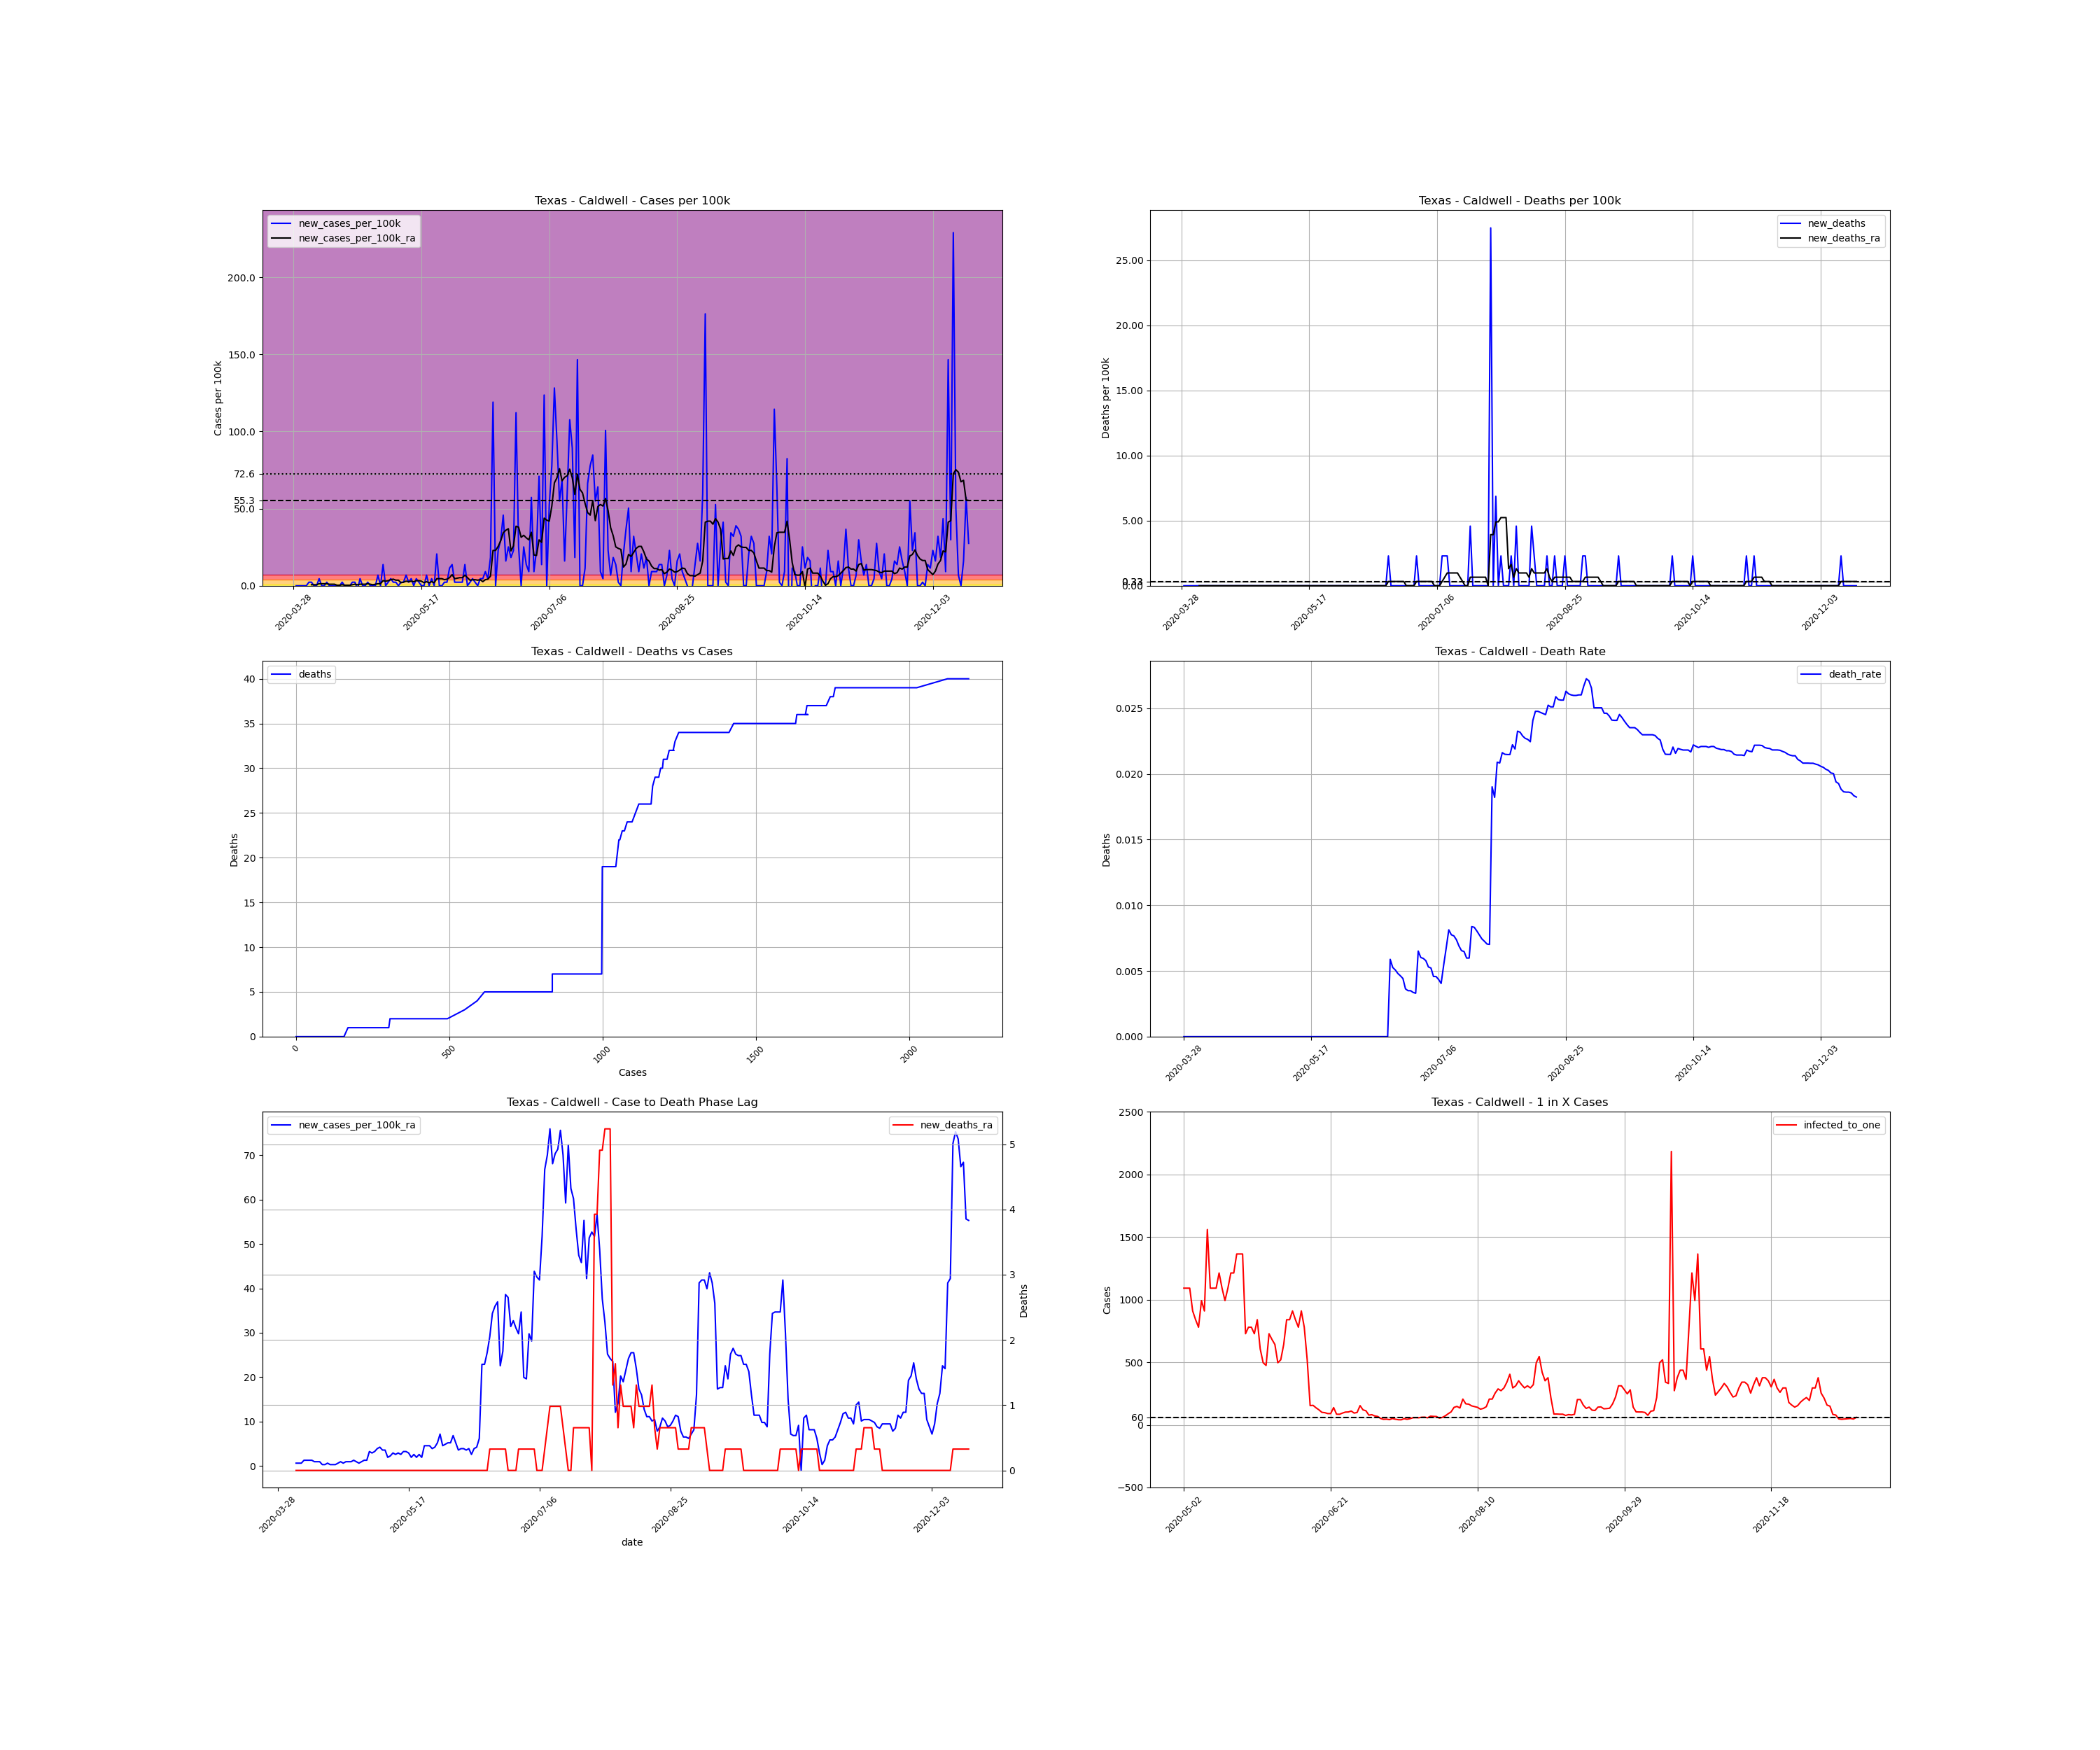

Source data for this figure (header and first rows):
, date, county, state, fips, cases, deaths, COUNTY, STNAME, CTYNAME, POPESTIMATE2019, cases_per_100k, deaths_per_100k, death_rate, new_cases, new_cases_per_100k, new_deaths, new_cases_per_100k_ra, new_deaths_ra, active_cases, infected_to_one
503397, 2020-03-28, Caldwell, Texas, 48055, 1, 0.0, 55, Texas, Caldwell, 43664, 2.29, 0.0, 0.0, , , , , , , 
503398, 2020-03-29, Caldwell, Texas, 48055, 1, 0.0, 55, Texas, Caldwell, 43664, 2.29, 0.0, 0.0, 0.0, 0.0, 0.0, , , , 
503399, 2020-03-30, Caldwell, Texas, 48055, 1, 0.0, 55, Texas, Caldwell, 43664, 2.29, 0.0, 0.0, 0.0, 0.0, 0.0, , , , 
503400, 2020-03-31, Caldwell, Texas, 48055, 1, 0.0, 55, Texas, Caldwell, 43664, 2.29, 0.0, 0.0, 0.0, 0.0, 0.0, , , , 
503401, 2020-04-01, Caldwell, Texas, 48055, 1, 0.0, 55, Texas, Caldwell, 43664, 2.29, 0.0, 0.0, 0.0, 0.0, 0.0, , , , 
503402, 2020-04-02, Caldwell, Texas, 48055, 1, 0.0, 55, Texas, Caldwell, 43664, 2.29, 0.0, 0.0, 0.0, 0.0, 0.0, , , , 
503403, 2020-04-03, Caldwell, Texas, 48055, 2, 0.0, 55, Texas, Caldwell, 43664, 4.58, 0.0, 0.0, 1.0, 2.29, 0.0, , , , 
503404, 2020-04-04, Caldwell, Texas, 48055, 3, 0.0, 55, Texas, Caldwell, 43664, 6.871, 0.0, 0.0, 1.0, 2.29, 0.0, 0.6543, 0.0, , 
503405, 2020-04-05, Caldwell, Texas, 48055, 3, 0.0, 55, Texas, Caldwell, 43664, 6.871, 0.0, 0.0, 0.0, 0.0, 0.0, 0.6543, 0.0, 2.0, 5458
503406, 2020-04-06, Caldwell, Texas, 48055, 3, 0.0, 55, Texas, Caldwell, 43664, 6.871, 0.0, 0.0, 0.0, 0.0, 0.0, 0.6543, 0.0, 2.0, 5458
503407, 2020-04-07, Caldwell, Texas, 48055, 5, 0.0, 55, Texas, Caldwell, 43664, 11.45, 0.0, 0.0, 2.0, 4.58, 0.0, 1.309, 0.0, 4.0, 2729
503408, 2020-04-08, Caldwell, Texas, 48055, 5, 0.0, 55, Texas, Caldwell, 43664, 11.45, 0.0, 0.0, 0.0, 0.0, 0.0, 1.309, 0.0, 4.0, 2729
503409, 2020-04-09, Caldwell, Texas, 48055, 5, 0.0, 55, Texas, Caldwell, 43664, 11.45, 0.0, 0.0, 0.0, 0.0, 0.0, 1.309, 0.0, 4.0, 2729
503410, 2020-04-10, Caldwell, Texas, 48055, 6, 0.0, 55, Texas, Caldwell, 43664, 13.74, 0.0, 0.0, 1.0, 2.29, 0.0, 1.309, 0.0, 5.0, 2183
503411, 2020-04-11, Caldwell, Texas, 48055, 6, 0.0, 55, Texas, Caldwell, 43664, 13.74, 0.0, 0.0, 0.0, 0.0, 0.0, 0.9815, 0.0, 4.0, 2729
503412, 2020-04-12, Caldwell, Texas, 48055, 6, 0.0, 55, Texas, Caldwell, 43664, 13.74, 0.0, 0.0, 0.0, 0.0, 0.0, 0.9815, 0.0, 3.0, 3639
503413, 2020-04-13, Caldwell, Texas, 48055, 6, 0.0, 55, Texas, Caldwell, 43664, 13.74, 0.0, 0.0, 0.0, 0.0, 0.0, 0.9815, 0.0, 3.0, 3639
503414, 2020-04-14, Caldwell, Texas, 48055, 6, 0.0, 55, Texas, Caldwell, 43664, 13.74, 0.0, 0.0, 0.0, 0.0, 0.0, 0.3272, 0.0, 3.0, 3639
503415, 2020-04-15, Caldwell, Texas, 48055, 6, 0.0, 55, Texas, Caldwell, 43664, 13.74, 0.0, 0.0, 0.0, 0.0, 0.0, 0.3272, 0.0, 1.0, 10916
503416, 2020-04-16, Caldwell, Texas, 48055, 7, 0.0, 55, Texas, Caldwell, 43664, 16.03, 0.0, 0.0, 1.0, 2.29, 0.0, 0.6543, 0.0, 2.0, 5458
503417, 2020-04-17, Caldwell, Texas, 48055, 7, 0.0, 55, Texas, Caldwell, 43664, 16.03, 0.0, 0.0, 0.0, 0.0, 0.0, 0.3272, 0.0, 2.0, 5458
503418, 2020-04-18, Caldwell, Texas, 48055, 7, 0.0, 55, Texas, Caldwell, 43664, 16.03, 0.0, 0.0, 0.0, 0.0, 0.0, 0.3272, 0.0, 1.0, 10916
503419, 2020-04-19, Caldwell, Texas, 48055, 7, 0.0, 55, Texas, Caldwell, 43664, 16.03, 0.0, 0.0, 0.0, 0.0, 0.0, 0.3272, 0.0, 1.0, 10916
503420, 2020-04-20, Caldwell, Texas, 48055, 8, 0.0, 55, Texas, Caldwell, 43664, 18.32, 0.0, 0.0, 1.0, 2.29, 0.0, 0.6543, 0.0, 2.0, 5458
503421, 2020-04-21, Caldwell, Texas, 48055, 9, 0.0, 55, Texas, Caldwell, 43664, 20.61, 0.0, 0.0, 1.0, 2.29, 0.0, 0.9815, 0.0, 3.0, 3639
503422, 2020-04-22, Caldwell, Texas, 48055, 8, 0.0, 55, Texas, Caldwell, 43664, 18.32, 0.0, 0.0, -1.0, -2.29, 0.0, 0.6543, 0.0, 2.0, 5458
503423, 2020-04-23, Caldwell, Texas, 48055, 10, 0.0, 55, Texas, Caldwell, 43664, 22.9, 0.0, 0.0, 2.0, 4.58, 0.0, 0.9815, 0.0, 4.0, 2729
503424, 2020-04-24, Caldwell, Texas, 48055, 10, 0.0, 55, Texas, Caldwell, 43664, 22.9, 0.0, 0.0, 0.0, 0.0, 0.0, 0.9815, 0.0, 3.0, 3639
503425, 2020-04-25, Caldwell, Texas, 48055, 10, 0.0, 55, Texas, Caldwell, 43664, 22.9, 0.0, 0.0, 0.0, 0.0, 0.0, 0.9815, 0.0, 3.0, 3639
503426, 2020-04-26, Caldwell, Texas, 48055, 11, 0.0, 55, Texas, Caldwell, 43664, 25.19, 0.0, 0.0, 1.0, 2.29, 0.0, 1.309, 0.0, 4.0, 2729
503427, 2020-04-27, Caldwell, Texas, 48055, 11, 0.0, 55, Texas, Caldwell, 43664, 25.19, 0.0, 0.0, 0.0, 0.0, 0.0, 0.9815, 0.0, 4.0, 2729
503428, 2020-04-28, Caldwell, Texas, 48055, 11, 0.0, 55, Texas, Caldwell, 43664, 25.19, 0.0, 0.0, 0.0, 0.0, 0.0, 0.6543, 0.0, 3.0, 3639
503429, 2020-04-29, Caldwell, Texas, 48055, 11, 0.0, 55, Texas, Caldwell, 43664, 25.19, 0.0, 0.0, 0.0, 0.0, 0.0, 0.9815, 0.0, 2.0, 5458
503430, 2020-04-30, Caldwell, Texas, 48055, 14, 0.0, 55, Texas, Caldwell, 43664, 32.06, 0.0, 0.0, 3.0, 6.871, 0.0, 1.309, 0.0, 6.0, 1819
503431, 2020-05-01, Caldwell, Texas, 48055, 14, 0.0, 55, Texas, Caldwell, 43664, 32.06, 0.0, 0.0, 0.0, 0.0, 0.0, 1.309, 0.0, 4.0, 2729
503432, 2020-05-02, Caldwell, Texas, 48055, 20, 0.0, 55, Texas, Caldwell, 43664, 45.8, 0.0, 0.0, 6.0, 13.74, 0.0, 3.272, 0.0, 10.0, 1092
503433, 2020-05-03, Caldwell, Texas, 48055, 20, 0.0, 55, Texas, Caldwell, 43664, 45.8, 0.0, 0.0, 0.0, 0.0, 0.0, 2.945, 0.0, 10.0, 1092
503434, 2020-05-04, Caldwell, Texas, 48055, 21, 0.0, 55, Texas, Caldwell, 43664, 48.09, 0.0, 0.0, 1.0, 2.29, 0.0, 3.272, 0.0, 10.0, 1092
503435, 2020-05-05, Caldwell, Texas, 48055, 23, 0.0, 55, Texas, Caldwell, 43664, 52.67, 0.0, 0.0, 2.0, 4.58, 0.0, 3.926, 0.0, 12.0, 909.7
503436, 2020-05-06, Caldwell, Texas, 48055, 24, 0.0, 55, Texas, Caldwell, 43664, 54.97, 0.0, 0.0, 1.0, 2.29, 0.0, 4.253, 0.0, 13.0, 839.7
503437, 2020-05-07, Caldwell, Texas, 48055, 25, 0.0, 55, Texas, Caldwell, 43664, 57.26, 0.0, 0.0, 1.0, 2.29, 0.0, 3.599, 0.0, 14.0, 779.7
503438, 2020-05-08, Caldwell, Texas, 48055, 25, 0.0, 55, Texas, Caldwell, 43664, 57.26, 0.0, 0.0, 0.0, 0.0, 0.0, 3.599, 0.0, 11.0, 992.4
503439, 2020-05-09, Caldwell, Texas, 48055, 26, 0.0, 55, Texas, Caldwell, 43664, 59.55, 0.0, 0.0, 1.0, 2.29, 0.0, 1.963, 0.0, 12.0, 909.7
503440, 2020-05-10, Caldwell, Texas, 48055, 27, 0.0, 55, Texas, Caldwell, 43664, 61.84, 0.0, 0.0, 1.0, 2.29, 0.0, 2.29, 0.0, 7.0, 1559
503441, 2020-05-11, Caldwell, Texas, 48055, 30, 0.0, 55, Texas, Caldwell, 43664, 68.71, 0.0, 0.0, 3.0, 6.871, 0.0, 2.945, 0.0, 10.0, 1092
503442, 2020-05-12, Caldwell, Texas, 48055, 31, 0.0, 55, Texas, Caldwell, 43664, 71, 0.0, 0.0, 1.0, 2.29, 0.0, 2.617, 0.0, 10.0, 1092
503443, 2020-05-13, Caldwell, Texas, 48055, 33, 0.0, 55, Texas, Caldwell, 43664, 75.58, 0.0, 0.0, 2.0, 4.58, 0.0, 2.945, 0.0, 10.0, 1092
503444, 2020-05-14, Caldwell, Texas, 48055, 33, 0.0, 55, Texas, Caldwell, 43664, 75.58, 0.0, 0.0, 0.0, 0.0, 0.0, 2.617, 0.0, 9.0, 1213
503445, 2020-05-15, Caldwell, Texas, 48055, 35, 0.0, 55, Texas, Caldwell, 43664, 80.16, 0.0, 0.0, 2.0, 4.58, 0.0, 3.272, 0.0, 10.0, 1092
503446, 2020-05-16, Caldwell, Texas, 48055, 36, 0.0, 55, Texas, Caldwell, 43664, 82.45, 0.0, 0.0, 1.0, 2.29, 0.0, 3.272, 0.0, 11.0, 992.4
503447, 2020-05-17, Caldwell, Texas, 48055, 36, 0.0, 55, Texas, Caldwell, 43664, 82.45, 0.0, 0.0, 0.0, 0.0, 0.0, 2.945, 0.0, 10.0, 1092
503448, 2020-05-18, Caldwell, Texas, 48055, 36, 0.0, 55, Texas, Caldwell, 43664, 82.45, 0.0, 0.0, 0.0, 0.0, 0.0, 1.963, 0.0, 9.0, 1213
503449, 2020-05-19, Caldwell, Texas, 48055, 39, 0.0, 55, Texas, Caldwell, 43664, 89.32, 0.0, 0.0, 3.0, 6.871, 0.0, 2.617, 0.0, 9.0, 1213
503450, 2020-05-20, Caldwell, Texas, 48055, 39, 0.0, 55, Texas, Caldwell, 43664, 89.32, 0.0, 0.0, 0.0, 0.0, 0.0, 1.963, 0.0, 8.0, 1364
503451, 2020-05-21, Caldwell, Texas, 48055, 41, 0.0, 55, Texas, Caldwell, 43664, 93.9, 0.0, 0.0, 2.0, 4.58, 0.0, 2.617, 0.0, 8.0, 1364
503452, 2020-05-22, Caldwell, Texas, 48055, 41, 0.0, 55, Texas, Caldwell, 43664, 93.9, 0.0, 0.0, 0.0, 0.0, 0.0, 1.963, 0.0, 8.0, 1364
503453, 2020-05-23, Caldwell, Texas, 48055, 50, 0.0, 55, Texas, Caldwell, 43664, 114.5, 0.0, 0.0, 9.0, 20.61, 0.0, 4.58, 0.0, 15.0, 727.7
503454, 2020-05-24, Caldwell, Texas, 48055, 50, 0.0, 55, Texas, Caldwell, 43664, 114.5, 0.0, 0.0, 0.0, 0.0, 0.0, 4.58, 0.0, 14.0, 779.7
503455, 2020-05-25, Caldwell, Texas, 48055, 50, 0.0, 55, Texas, Caldwell, 43664, 114.5, 0.0, 0.0, 0.0, 0.0, 0.0, 4.58, 0.0, 14.0, 779.7
503456, 2020-05-26, Caldwell, Texas, 48055, 51, 0.0, 55, Texas, Caldwell, 43664, 116.8, 0.0, 0.0, 1.0, 2.29, 0.0, 3.926, 0.0, 15.0, 727.7
... 205 more rows
